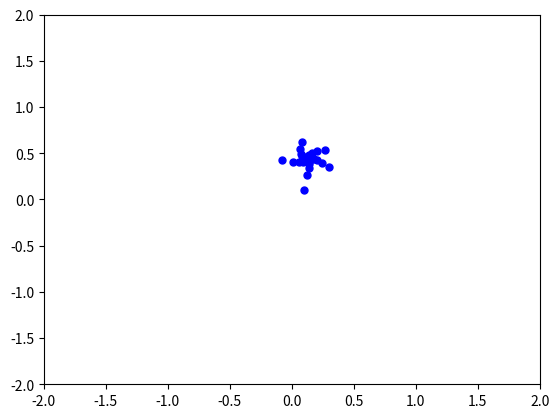

Recreate this plot in Python.
import numpy as np
import matplotlib.pyplot as plt
import matplotlib.animation as animation

def fractal_points(x0, y0, C, D, n):
    
    x = np.zeros(n)
    y = np.zeros(n)
    x[0] = x0
    y[0] = y0
    for i in range(1, n):
        x[i] = x[i - 1] ** 2 - y[i - 1] ** 2 + C
        y[i] = 2 * x[i - 1] * y[i - 1] + D
    return x, y

x0 = 0.1
y0 = 0.1
C = 0.3
D = 0.33
n = 200

x1, y1 = fractal_points(x0, y0, C, D, n)

fig, ax = plt.subplots()
ax.set_xlim(-2, 2)
ax.set_ylim(-2, 2)


scatter, = ax.plot([], [], "bo", markersize=5)


def animate(i):
    
    scatter.set_data(x1[:i], y1[:i])
    return scatter,

ani = animation.FuncAnimation(fig, animate, frames=n, interval=50)

ani.save('animation_9.gif', writer="pillow")
